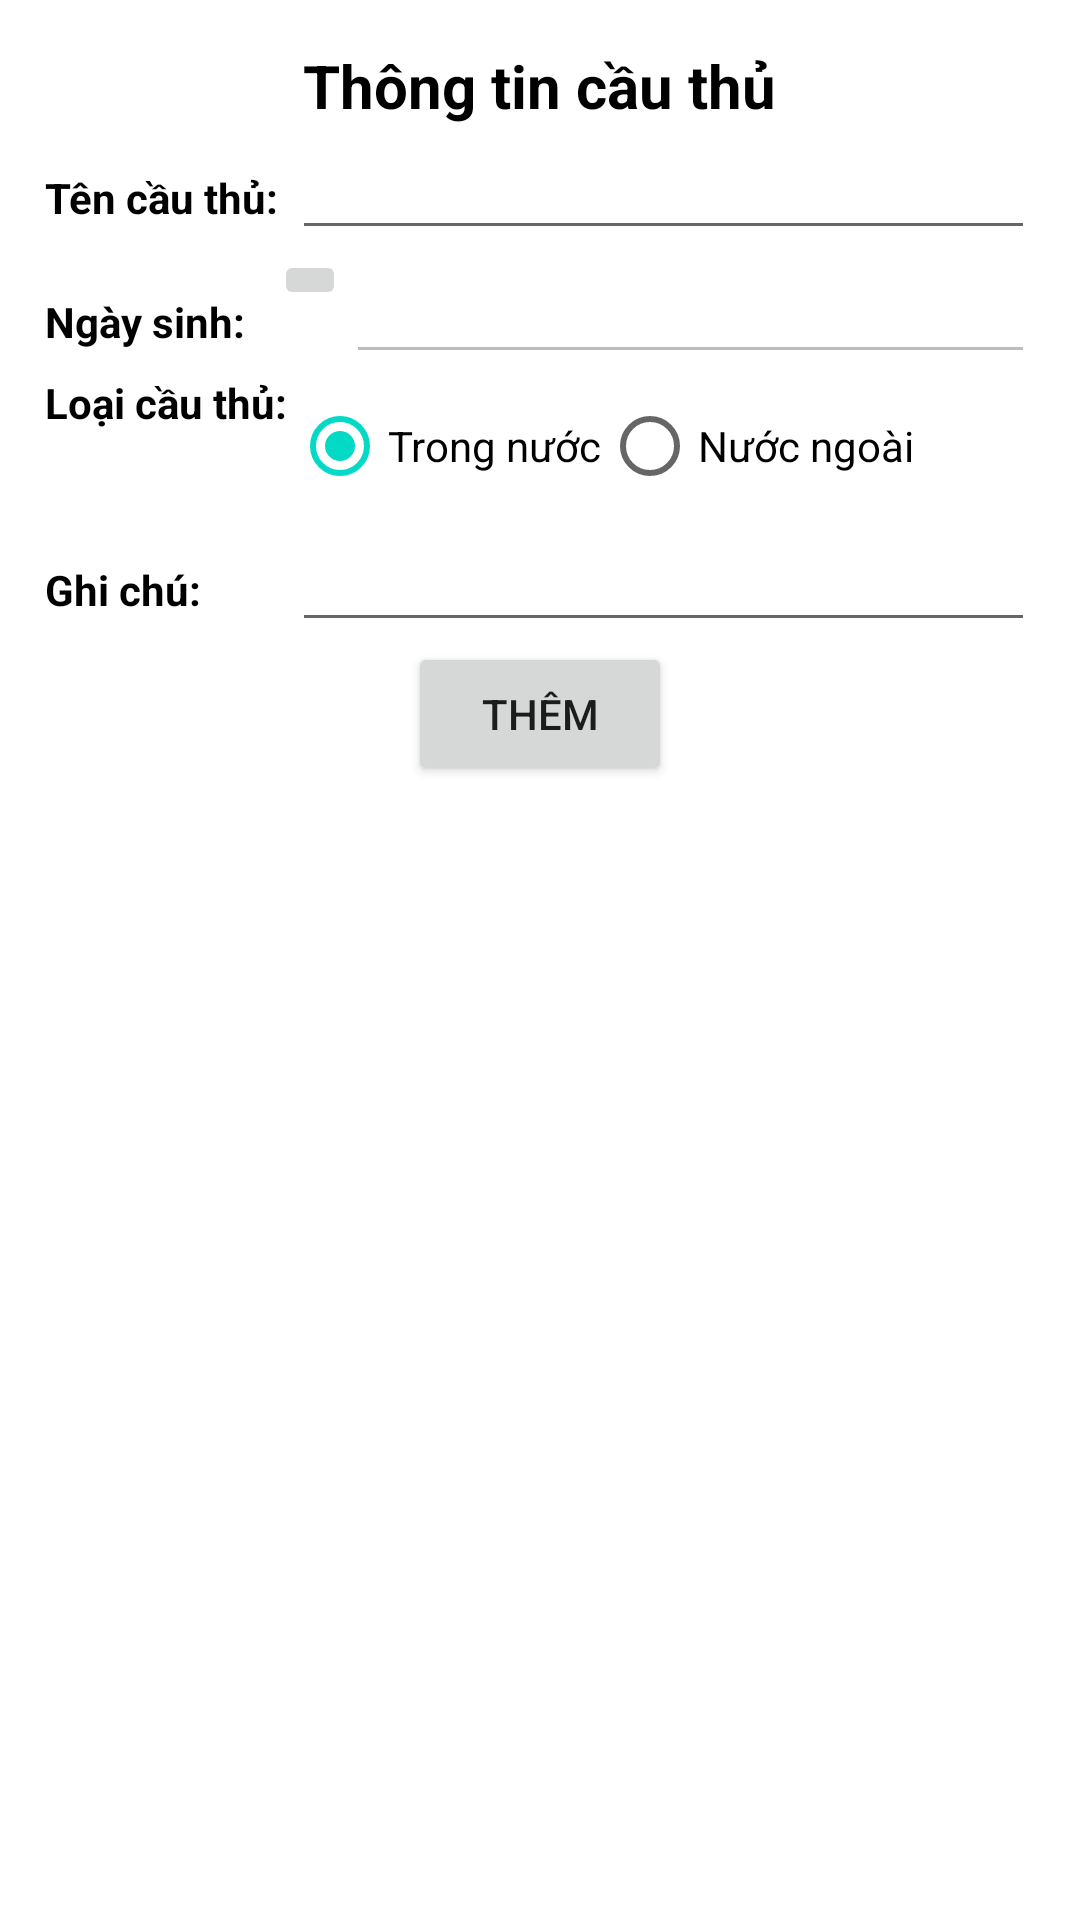

Layout XML and referenced resources for this Android screen:
<!-- AndroidManifest.xml: application theme Theme.TVLeague -->
<!-- res/layout/layout_input_player_info.xml -->
<?xml version="1.0" encoding="utf-8"?>
<layout xmlns:android="http://schemas.android.com/apk/res/android">
    <LinearLayout
        android:gravity="center_horizontal"
        android:layout_width="match_parent"
        android:layout_height="wrap_content"
        android:orientation="vertical"
        android:padding="15dp">
        <TextView
            android:layout_width="wrap_content"
            android:layout_height="wrap_content"
            android:text="Thông tin cầu thủ"
            android:textColor="@color/black"
            android:textSize="20sp"
            android:textStyle="bold" />
        <LinearLayout
            android:layout_width="match_parent"
            android:layout_height="wrap_content">
            <TextView
                android:layout_width="0dp"
                android:layout_height="wrap_content"
                android:text="Tên cầu thủ:"
                android:layout_weight="1"
                android:textStyle="bold"
                android:textColor="@color/black"/>
            <EditText
                android:id="@+id/editPlayerName"
                android:layout_width="0dp"
                android:layout_height="wrap_content"
                android:layout_weight="3"/>
        </LinearLayout>
        <LinearLayout
            android:layout_width="match_parent"
            android:layout_height="wrap_content">
            <TextView
                android:layout_width="0dp"
                android:layout_height="wrap_content"
                android:text="Ngày sinh:"
                android:hint="Chọn ngày"
                android:layout_weight="1"
                android:textStyle="bold"
                android:textColor="@color/black"/>
            <ImageButton
                android:id="@+id/btnSelectDate"
                android:layout_width="wrap_content"
                android:layout_height="wrap_content"
                android:src="@drawable/ic_baseline_calendar_month_24"/>
            <EditText
                android:id="@+id/editPlayerDoB"
                android:layout_width="0dp"
                android:layout_height="wrap_content"
                android:layout_weight="3"
                android:enabled="false"/>
        </LinearLayout>
        <LinearLayout
            android:layout_width="match_parent"
            android:layout_height="wrap_content">
            <TextView
                android:layout_width="0dp"
                android:layout_height="wrap_content"
                android:text="Loại cầu thủ:"
                android:layout_weight="1"
                android:textStyle="bold"
                android:textColor="@color/black"/>
            <RadioGroup
                android:layout_width="0dp"
                android:layout_height="wrap_content"
                android:orientation="horizontal"
                android:layout_weight="3">
                <RadioButton
                    android:id="@+id/nativePlayer"
                    android:text="Trong nước"
                    android:checked="true"
                    android:layout_width="wrap_content"
                    android:layout_height="wrap_content" />

                <RadioButton
                    android:id="@+id/foreignPlayer"
                    android:text="Nước ngoài"
                    android:layout_width="wrap_content"
                    android:layout_height="wrap_content" />
            </RadioGroup>
        </LinearLayout>
        <LinearLayout
            android:layout_width="match_parent"
            android:layout_height="wrap_content">
            <TextView
                android:layout_width="0dp"
                android:layout_height="wrap_content"
                android:text="Ghi chú:"
                android:layout_weight="1"
                android:textStyle="bold"
                android:textColor="@color/black"/>
            <EditText
                android:id="@+id/editPlayerNote"
                android:layout_width="0dp"
                android:layout_height="wrap_content"
                android:layout_weight="3"/>
        </LinearLayout>
        <Button
            android:id="@+id/btnAddPlayer"
            android:layout_width="wrap_content"
            android:layout_height="wrap_content"
            android:text="Thêm"/>
    </LinearLayout>
</layout>
<!-- resources referenced by this layout -->
<resources>
  <style name="Theme.TVLeague" parent="Theme.MaterialComponents.DayNight.DarkActionBar">
          
          <item name="colorPrimary">@color/purple_500</item>
          <item name="colorPrimaryVariant">@color/purple_700</item>
          <item name="colorOnPrimary">@color/white</item>
          
          <item name="colorSecondary">@color/teal_200</item>
          <item name="colorSecondaryVariant">@color/teal_700</item>
          <item name="colorOnSecondary">@color/black</item>
          
          <item name="android:statusBarColor" tools:targetApi="l">?attr/colorPrimaryVariant</item>
          
      </style>
  <!-- not gathered from this repository: default colours our renderer supplied (Android Studio template values) -->
  <color name="purple_500">#FF6200EE</color>
  <color name="purple_700">#FF3700B3</color>
  <color name="teal_200">#FF03DAC5</color>
  <color name="teal_700">#FF018786</color>
  <color name="black">#FF000000</color>
  <color name="white">#FFFFFFFF</color>
</resources>
